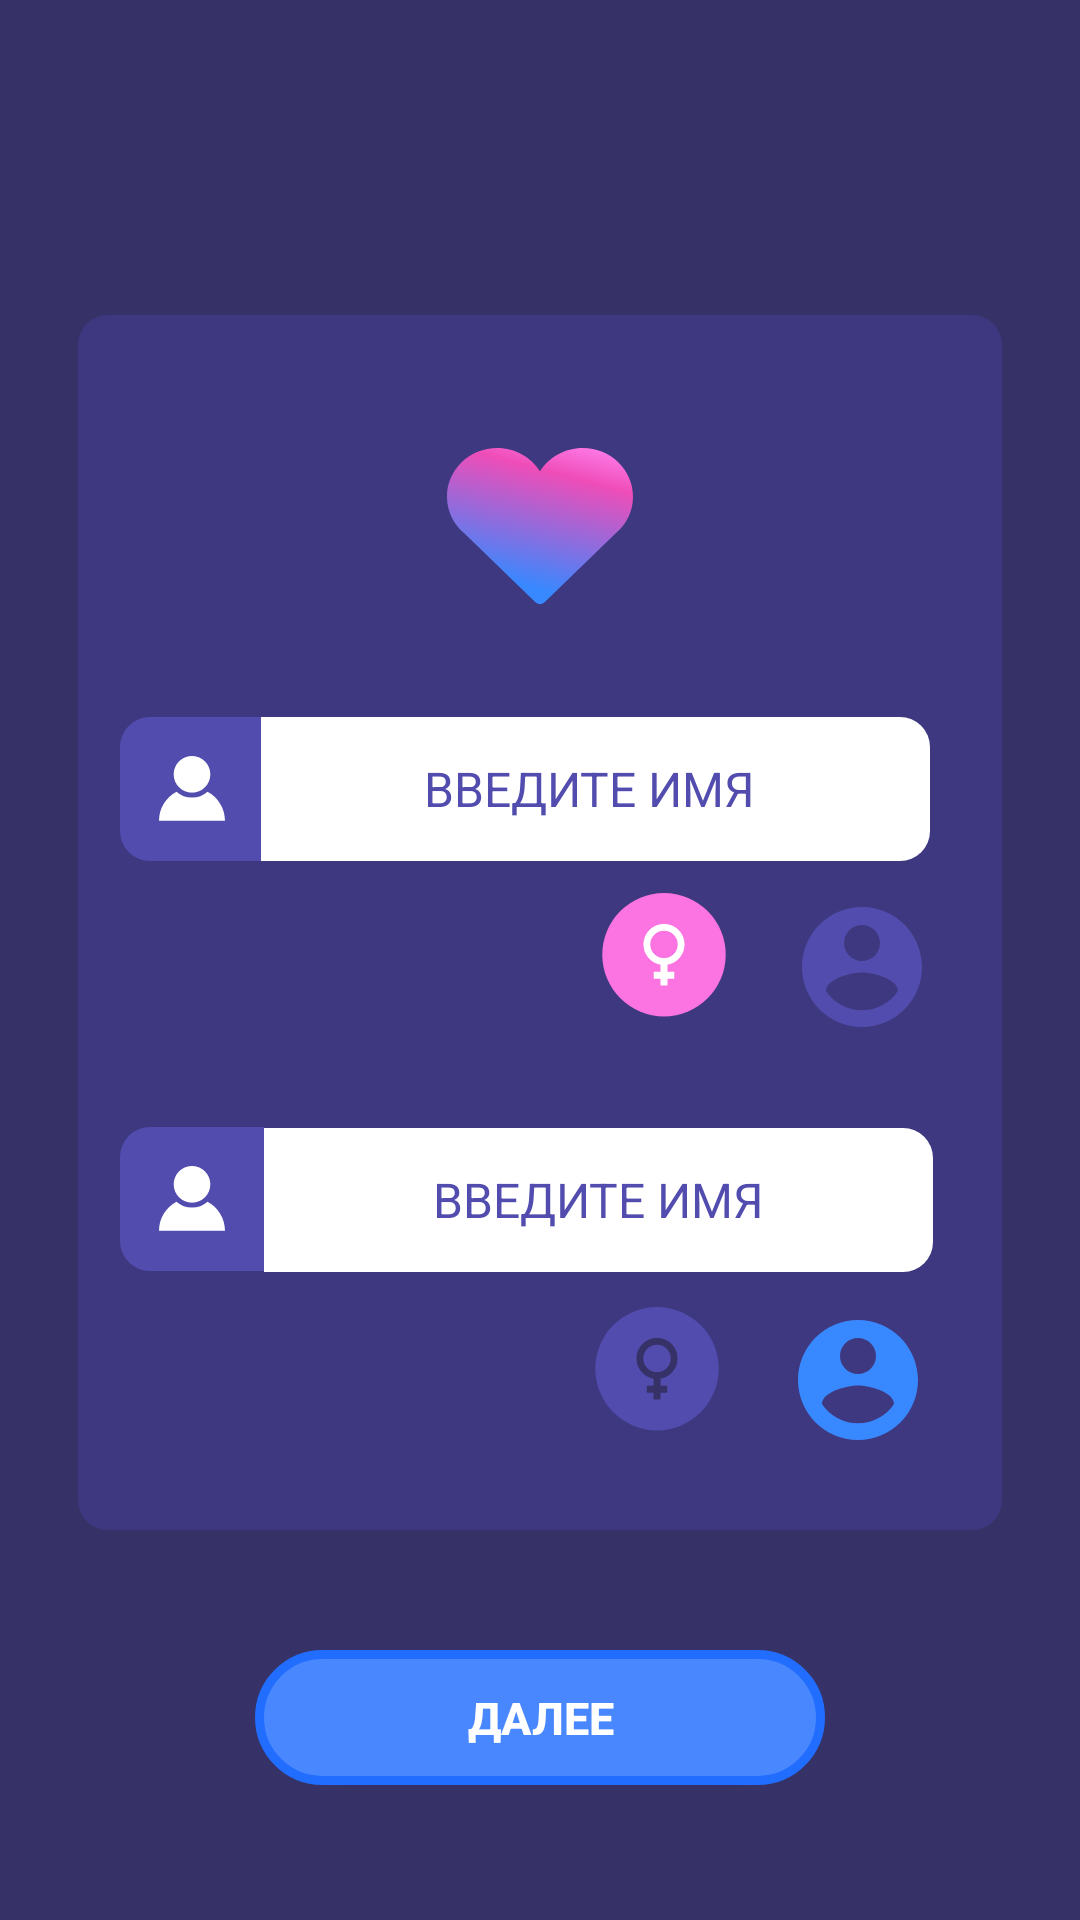

Produce the Android XML layout that renders to this screen, including the resource entries it uses.
<!-- AndroidManifest.xml: application theme Theme.MyApplication1 -->
<!-- res/layout/activity_main.xml -->
<?xml version="1.0" encoding="utf-8"?>
<androidx.constraintlayout.widget.ConstraintLayout xmlns:android="http://schemas.android.com/apk/res/android"
    xmlns:app="http://schemas.android.com/apk/res-auto"
    xmlns:tools="http://schemas.android.com/tools"
    android:layout_width="match_parent"
    android:layout_height="match_parent"
    tools:context=".MainActivity"
    android:background="#363267">

    <androidx.constraintlayout.widget.ConstraintLayout
        android:id="@+id/constraintLayout"
        android:layout_width="308dp"
        android:layout_height="405dp"
        android:layout_marginStart="26dp"
        android:layout_marginTop="105dp"
        android:layout_marginEnd="26dp"
        android:layout_marginBottom="130dp"
        android:background="@drawable/round"
        app:layout_constraintBottom_toBottomOf="parent"
        app:layout_constraintEnd_toEndOf="parent"
        app:layout_constraintStart_toStartOf="parent"
        app:layout_constraintTop_toTopOf="parent">

        <ImageView
            android:id="@+id/heart"
            android:layout_width="62dp"
            android:layout_height="52dp"
            android:layout_alignParentStart="true"
            android:layout_alignParentTop="true"
            android:layout_alignParentEnd="true"
            android:layout_alignParentBottom="true"
            android:layout_marginStart="123dp"
            android:layout_marginTop="38dp"
            android:layout_marginEnd="123dp"
            android:layout_marginBottom="315dp"
            android:contentDescription="TODO"
            app:layout_constraintBottom_toBottomOf="parent"
            app:layout_constraintEnd_toEndOf="parent"
            app:layout_constraintStart_toStartOf="parent"
            app:layout_constraintTop_toTopOf="parent"
            app:layout_constraintVertical_bias="0.184"
            app:srcCompat="@drawable/ic_heart" />

        <ImageButton
            android:id="@+id/imageButton"
            android:layout_width="48dp"
            android:layout_height="48dp"
            android:layout_alignParentStart="true"
            android:layout_alignParentTop="true"
            android:layout_alignParentEnd="true"
            android:layout_alignParentBottom="true"
            android:layout_marginStart="14dp"
            android:layout_marginTop="134dp"
            android:layout_marginEnd="246dp"
            android:layout_marginBottom="223dp"
            android:background="@drawable/buttonrad"
            app:layout_constraintBottom_toBottomOf="parent"
            app:layout_constraintEnd_toEndOf="parent"
            app:layout_constraintStart_toStartOf="parent"
            app:layout_constraintTop_toTopOf="parent"
            app:srcCompat="@drawable/ic_group_78"
            tools:ignore="SpeakableTextPresentCheck" />

        <ImageButton
            android:id="@+id/imageButton2"
            android:layout_width="48dp"
            android:layout_height="48dp"
            android:layout_alignParentStart="true"
            android:layout_alignParentTop="true"
            android:layout_alignParentEnd="true"
            android:layout_marginStart="14dp"
            android:layout_marginTop="278dp"
            android:layout_marginEnd="246dp"
            android:layout_marginBottom="79dp"
            android:background="@drawable/buttonrad"
            app:layout_constraintBottom_toBottomOf="parent"
            app:layout_constraintEnd_toEndOf="parent"
            app:layout_constraintStart_toStartOf="parent"
            app:layout_constraintTop_toTopOf="parent"
            app:layout_constraintVertical_bias="0.881"
            app:srcCompat="@drawable/ic_group_78"
            tools:ignore="SpeakableTextPresentCheck,TouchTargetSizeCheck" />

        <EditText
            android:id="@+id/editTextTextPersonName2"
            android:layout_width="223dp"
            android:layout_height="48dp"
            android:layout_marginTop="134dp"
            android:layout_marginEnd="14dp"
            android:layout_marginBottom="223dp"
            android:background="@drawable/inputbg"
            android:ems="10"
            android:gravity="center"
            android:hint="ВВЕДИТЕ ИМЯ "
            android:importantForAutofill="no"
            android:inputType="text"
            android:textColor="#524cae"
            android:textColorHighlight="#524cae"
            android:textColorHint="#524cae"
            android:textColorLink="#524cae"
            android:textSize="16sp"
            app:layout_constraintBottom_toBottomOf="parent"
            app:layout_constraintEnd_toEndOf="parent"
            app:layout_constraintTop_toTopOf="parent" />

        <EditText
            android:id="@+id/editTextTextPersonName3"
            android:layout_width="223dp"
            android:layout_height="48dp"
            android:layout_marginEnd="4dp"
            android:layout_marginBottom="76dp"
            android:background="@drawable/inputbg"
            android:ems="10"
            android:gravity="center"
            android:hint="ВВЕДИТЕ ИМЯ"
            android:inputType="textPersonName"
            android:textColor="#524cae"
            android:textColorHighlight="#524cae"
            android:textColorHint="#524cae"
            android:textColorLink="#524cae"
            android:textSize="16sp"
            app:layout_constraintBottom_toBottomOf="parent"
            app:layout_constraintEnd_toEndOf="parent"
            app:layout_constraintHorizontal_bias="0.0"
            app:layout_constraintStart_toEndOf="@+id/imageButton2" />

        <ToggleButton
            android:id="@+id/fem1"
            android:layout_width="48dp"
            android:layout_height="48dp"
            android:layout_marginStart="179dp"
            android:layout_marginTop="194dp"
            android:layout_marginEnd="81dp"
            android:layout_marginBottom="163dp"
            android:autoText="false"
            android:background="@drawable/selector"
            android:checked="true"
            android:textColor="#00EDE7E7"
            app:layout_constraintBottom_toBottomOf="parent"
            app:layout_constraintEnd_toEndOf="parent"
            app:layout_constraintHorizontal_bias="0.89"
            app:layout_constraintStart_toStartOf="parent"
            app:layout_constraintTop_toTopOf="parent"
            app:layout_constraintVertical_bias="0.581" />

        <ToggleButton

            android:id="@+id/male1"
            android:layout_width="48dp"
            android:layout_height="48dp"
            android:layout_marginStart="246dp"
            android:layout_marginTop="194dp"
            android:layout_marginEnd="14dp"
            android:layout_marginBottom="163dp"
            android:background="@drawable/man_selector"
            android:textColor="#00FFFFFF"
            android:textColorHint="#00F1EAEA"
            app:layout_constraintBottom_toBottomOf="parent"
            app:layout_constraintEnd_toEndOf="parent"
            app:layout_constraintHorizontal_bias="0.938"
            app:layout_constraintStart_toStartOf="parent"
            app:layout_constraintTop_toTopOf="parent"
            app:layout_constraintVertical_bias="0.54" />

        <ToggleButton
            android:id="@+id/fem2"
            android:layout_width="48dp"
            android:layout_height="48dp"
            android:layout_marginStart="172dp"
            android:layout_marginTop="340dp"
            android:layout_marginEnd="19dp"
            android:layout_marginBottom="17dp"
            android:background="@drawable/selector"
            android:text="ToggleButton"
            android:textColor="#00FFFFFF"
            app:layout_constraintBottom_toBottomOf="parent"
            app:layout_constraintEnd_toStartOf="@+id/male2"
            app:layout_constraintHorizontal_bias="1.0"
            app:layout_constraintStart_toStartOf="parent"
            app:layout_constraintTop_toTopOf="parent"
            app:layout_constraintVertical_bias="0.98" />

        <ToggleButton
            android:id="@+id/male2"
            android:layout_width="48dp"
            android:layout_height="48dp"
            android:layout_marginStart="246dp"
            android:layout_marginTop="340dp"
            android:layout_marginEnd="14dp"
            android:layout_marginBottom="17dp"
            android:background="@drawable/man_selector"
            android:checked="true"
            android:text="ToggleButton"
            android:textColor="#00FFFFFF"
            app:layout_constraintBottom_toBottomOf="parent"
            app:layout_constraintEnd_toEndOf="parent"
            app:layout_constraintHorizontal_bias="1.0"
            app:layout_constraintStart_toStartOf="parent"
            app:layout_constraintTop_toTopOf="parent"
            app:layout_constraintVertical_bias="0.955" />

    </androidx.constraintlayout.widget.ConstraintLayout>

    <Button
        android:id="@+id/btnnext"
        android:layout_width="190dp"
        android:layout_height="45dp"
        android:layout_marginStart="85dp"
        android:layout_marginTop="550dp"
        android:layout_marginEnd="85dp"
        android:layout_marginBottom="45dp"
        android:background="@drawable/buttnext"
        android:gravity="center"
        android:text="Далее"
        android:textColor="@color/white"
        android:textIsSelectable="false"
        android:textSize="15sp"
        android:textStyle="bold"
        app:layout_constraintBottom_toBottomOf="parent"
        app:layout_constraintEnd_toEndOf="parent"
        app:layout_constraintHorizontal_bias="0.498"
        app:layout_constraintStart_toStartOf="parent"
        app:layout_constraintTop_toTopOf="parent"
        app:layout_constraintVertical_bias="0.884"
        tools:ignore="TouchTargetSizeCheck" />

</androidx.constraintlayout.widget.ConstraintLayout>
<!-- resources referenced by this layout -->
<resources>
  <!-- drawable buttnext (drawable-v24) -->
  <?xml version="1.0" encoding="UTF-8"?>
  <shape xmlns:android="http://schemas.android.com/apk/res/android">
      <solid android:color="#4987fe" />
      <stroke
  
          android:width="3dp"
          android:color="#216dff"
  
          />
  
      <corners android:radius="40dp"/>
  "
  
  
  
  </shape>
  <!-- drawable buttonrad (drawable-v24) -->
  <?xml version="1.0" encoding="UTF-8"?>
  <shape xmlns:android="http://schemas.android.com/apk/res/android">
      <solid android:color="#524cae" />
      <stroke
  
          android:color="#3FF" />
  
      <corners android:bottomLeftRadius="10dp"
          android:topLeftRadius="10dp"/>
  
  
  
  </shape>
  <!-- drawable inputbg (drawable-v24) -->
  <?xml version="1.0" encoding="UTF-8"?>
  <shape xmlns:android="http://schemas.android.com/apk/res/android">
      <solid android:color="@color/white" />
      <stroke
  
          android:color="#3FF" />
  
      <corners android:bottomRightRadius="10dp"
          android:topRightRadius="10dp"/>
  
  
  
  </shape>
  <!-- drawable man_selector (drawable-v24) -->
  <?xml version="1.0" encoding="utf-8"?>
  <selector xmlns:android="http://schemas.android.com/apk/res/android">
  <item android:state_checked="false" android:drawable="@drawable/ic_baseline_account_circle_24"/>
      <item android:state_checked="true" android:drawable="@drawable/man_act"/>
  </selector>
  <!-- drawable round (drawable-v24) -->
  <?xml version="1.0" encoding="UTF-8"?>
  <shape xmlns:android="http://schemas.android.com/apk/res/android">
      <solid android:color="#3d387f" />
      <stroke
  
          android:color="#3FF" />
      <corners android:radius="10dp" />
      <padding
          android:bottom="10dp"
          android:left="10dp"
          android:right="10dp"
          android:top="10dp" />
  </shape>
  <!-- drawable selector (drawable-v24) -->
  <?xml version="1.0" encoding="utf-8"?>
  <selector xmlns:android="http://schemas.android.com/apk/res/android">
  <item android:state_checked="false" android:drawable="@drawable/ic_female_notchecked"/>
      <item android:state_checked="true" android:drawable="@drawable/ic_female_2"/>
  </selector>
  <style name="Theme.MyApplication1" parent="Theme.AppCompat.Light.DarkActionBar" tools:ignore="DuplicateDefinition">
          
          <item name="colorPrimary">@color/purple_500</item>
          <item name="colorPrimaryDark">@color/purple_700</item>
          <item name="colorAccent">@color/teal_200</item>
          <item name="android:windowBackground">@drawable/preloader</item>
          
      </style>
  <!-- drawable ic_baseline_account_circle_24 (drawable-v24) -->
  <vector xmlns:android="http://schemas.android.com/apk/res/android"
      android:width="24dp"
      android:height="24dp"
      android:viewportWidth="24"
      android:viewportHeight="24"
      android:tint="#524cae">
    <path
        android:fillColor="@android:color/white"
        android:pathData="M12,2C6.48,2 2,6.48 2,12s4.48,10 10,10 10,-4.48 10,-10S17.52,2 12,2zM12,5c1.66,0 3,1.34 3,3s-1.34,3 -3,3 -3,-1.34 -3,-3 1.34,-3 3,-3zM12,19.2c-2.5,0 -4.71,-1.28 -6,-3.22 0.03,-1.99 4,-3.08 6,-3.08 1.99,0 5.97,1.09 6,3.08 -1.29,1.94 -3.5,3.22 -6,3.22z"/>
  </vector>
  <!-- drawable man_act (drawable-v24) -->
  <vector xmlns:android="http://schemas.android.com/apk/res/android"
      android:width="24dp"
      android:height="24dp"
      android:viewportWidth="24"
      android:viewportHeight="24"
      android:tint="#3888ff">
      <path
          android:fillColor="@android:color/white"
          android:pathData="M12,2C6.48,2 2,6.48 2,12s4.48,10 10,10 10,-4.48 10,-10S17.52,2 12,2zM12,5c1.66,0 3,1.34 3,3s-1.34,3 -3,3 -3,-1.34 -3,-3 1.34,-3 3,-3zM12,19.2c-2.5,0 -4.71,-1.28 -6,-3.22 0.03,-1.99 4,-3.08 6,-3.08 1.99,0 5.97,1.09 6,3.08 -1.29,1.94 -3.5,3.22 -6,3.22z"/>
  </vector>
  <!-- not gathered from this repository: default colours our renderer supplied (Android Studio template values) -->
  <color name="purple_500">#FF6200EE</color>
  <color name="purple_700">#FF3700B3</color>
  <color name="teal_200">#FF03DAC5</color>
  <color name="white">#FFFFFFFF</color>
</resources>
